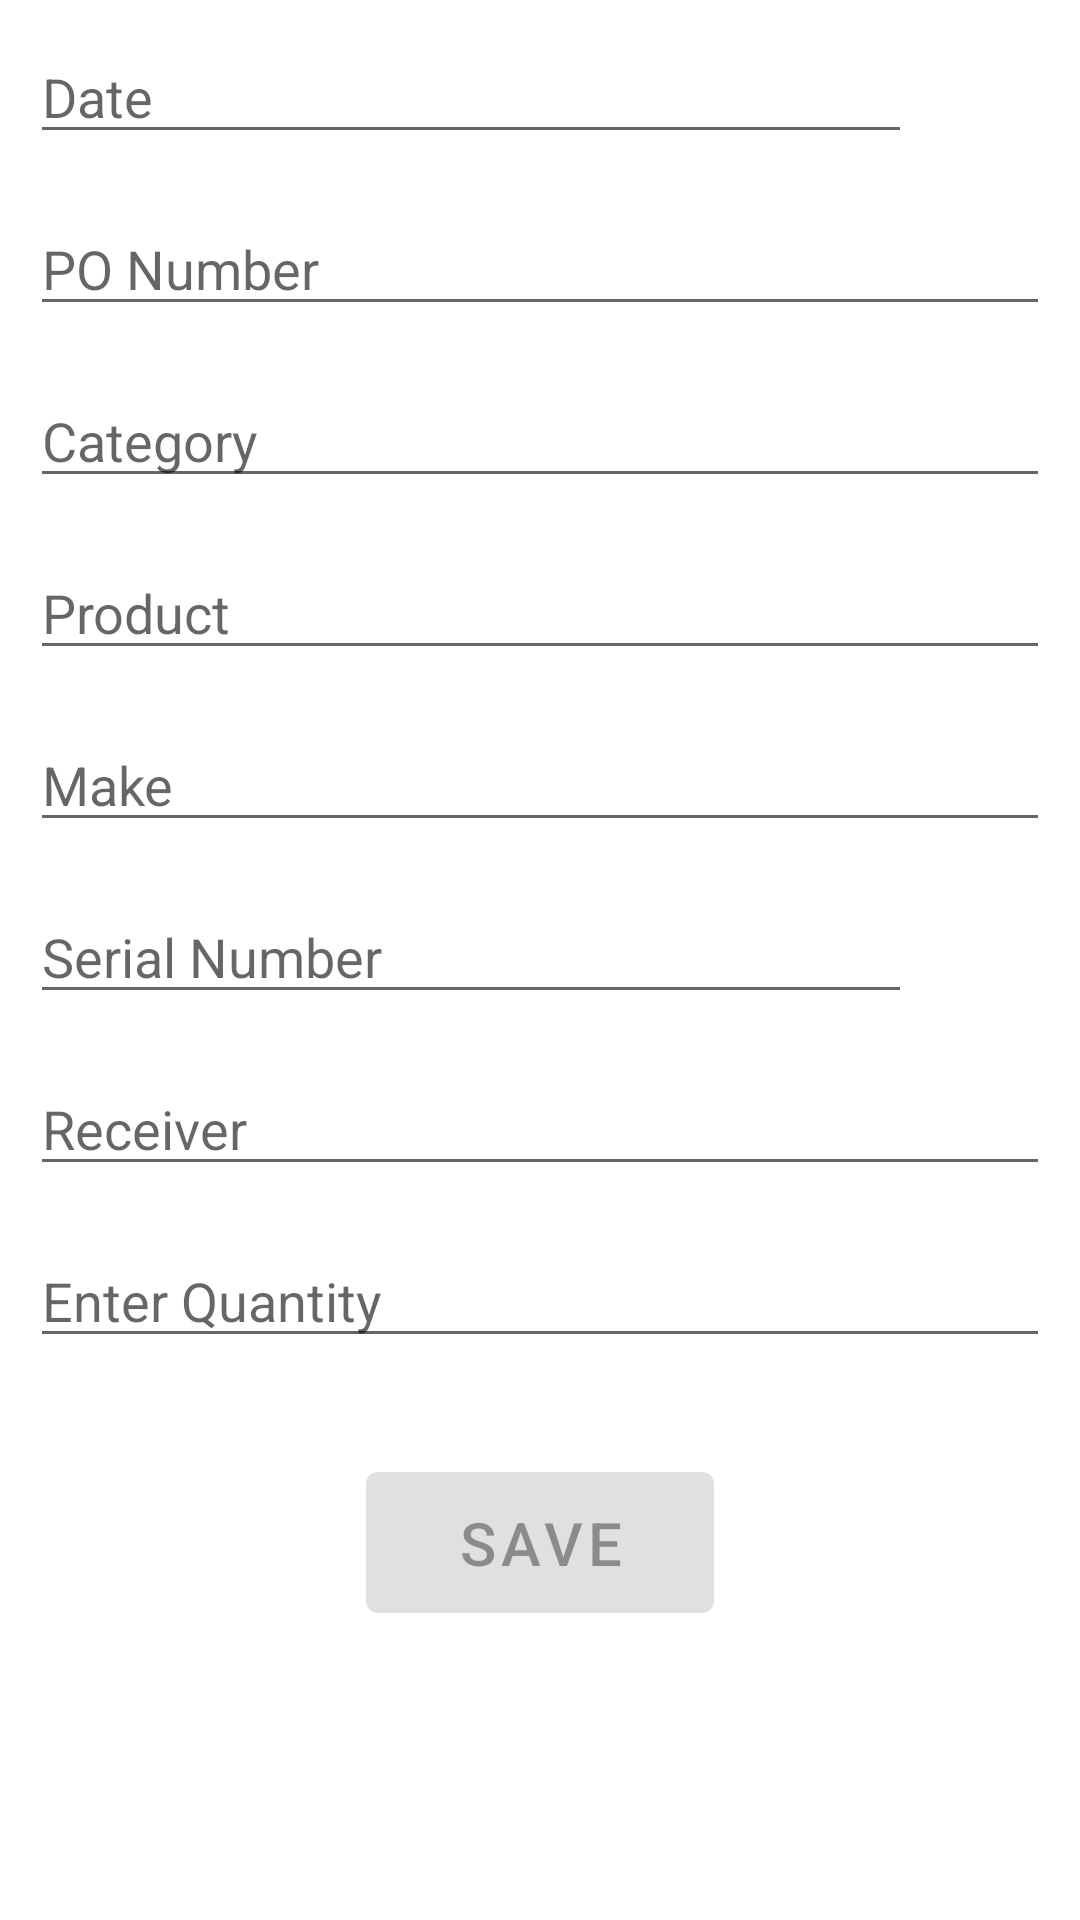

Reconstruct the res/layout file that produces this screen, plus the resources it refers to.
<!-- AndroidManifest.xml: application theme Theme.BarcodeMapping -->
<!-- res/layout/fragment_add_inventory.xml -->
<?xml version="1.0" encoding="utf-8"?>
<RelativeLayout xmlns:android="http://schemas.android.com/apk/res/android"
    xmlns:app="http://schemas.android.com/apk/res-auto"
    android:layout_width="match_parent"
    android:layout_height="match_parent">

    <ScrollView
        android:layout_width="match_parent"
        android:layout_height="match_parent">

        <androidx.constraintlayout.widget.ConstraintLayout
            android:layout_width="match_parent"
            android:layout_height="match_parent"
            android:padding="10dp">

            <EditText
                android:id="@+id/et_date"
                android:layout_width="0dp"
                android:layout_height="wrap_content"
                android:ems="10"
                android:hint="@string/date_hint"
                android:inputType="date"
                android:focusable="false"
                app:layout_constraintEnd_toStartOf="@+id/calender_icon"
                app:layout_constraintStart_toStartOf="parent"
                app:layout_constraintTop_toTopOf="parent" />

            <ImageView
                android:id="@+id/calender_icon"
                android:layout_width="46dp"
                android:layout_height="46dp"
                android:padding="5dp"
                app:layout_constraintBottom_toBottomOf="@+id/et_date"
                app:layout_constraintEnd_toEndOf="@+id/et_po_number"
                app:layout_constraintTop_toTopOf="@+id/et_date"
                app:layout_constraintVertical_bias="1.0"
                app:srcCompat="@drawable/ic_calendar" />

            <EditText
                android:id="@+id/et_po_number"
                android:layout_width="0dp"
                android:layout_height="wrap_content"
                android:layout_marginTop="@dimen/field_vertical_margin"
                android:ems="10"
                android:inputType="textPersonName"
                android:hint="@string/po_number_hint"
                app:layout_constraintEnd_toEndOf="parent"
                app:layout_constraintHorizontal_bias="0.5"
                app:layout_constraintStart_toStartOf="parent"
                app:layout_constraintTop_toBottomOf="@+id/et_date" />

            <EditText
                android:id="@+id/et_category"
                android:layout_width="0dp"
                android:layout_height="wrap_content"
                android:layout_marginTop="@dimen/field_vertical_margin"
                android:ems="10"
                android:inputType="number"
                android:hint="@string/category_hint"
                android:focusable="false"
                android:drawableEnd="@drawable/ic_arrow_drop_down"
                app:layout_constraintEnd_toEndOf="parent"
                app:layout_constraintHorizontal_bias="0.5"
                app:layout_constraintStart_toStartOf="parent"
                app:layout_constraintTop_toBottomOf="@+id/et_po_number" />

            <EditText
                android:id="@+id/et_product"
                android:layout_width="0dp"
                android:layout_height="wrap_content"
                android:layout_marginTop="@dimen/field_vertical_margin"
                android:ems="10"
                android:inputType="number"
                android:hint="@string/product_hint"
                android:focusable="false"
                android:drawableEnd="@drawable/ic_arrow_drop_down"
                app:layout_constraintEnd_toEndOf="parent"
                app:layout_constraintHorizontal_bias="0.5"
                app:layout_constraintStart_toStartOf="parent"
                app:layout_constraintTop_toBottomOf="@+id/et_category" />

            <EditText
                android:id="@+id/et_make"
                android:layout_width="0dp"
                android:layout_height="wrap_content"
                android:layout_marginTop="@dimen/field_vertical_margin"
                android:ems="10"
                android:inputType="textPersonName"
                android:hint="@string/make_hint"
                app:layout_constraintEnd_toEndOf="parent"
                app:layout_constraintHorizontal_bias="0.5"
                app:layout_constraintStart_toStartOf="parent"
                app:layout_constraintTop_toBottomOf="@+id/et_product" />

            <EditText
                android:id="@+id/et_serial_no"
                android:layout_width="0dp"
                android:layout_height="wrap_content"
                android:layout_marginTop="@dimen/field_vertical_margin"
                android:ems="10"
                android:inputType="textPersonName"
                android:hint="@string/serial_no_hint"
                android:focusable="false"
                app:layout_constraintEnd_toStartOf="@+id/scan_icon"
                app:layout_constraintHorizontal_bias="0.5"
                app:layout_constraintStart_toStartOf="parent"
                app:layout_constraintTop_toBottomOf="@+id/et_make" />

            <ImageView
                android:id="@+id/scan_icon"
                android:layout_width="46dp"
                android:layout_height="46dp"
                android:padding="5dp"
                app:layout_constraintBottom_toBottomOf="@+id/et_serial_no"
                app:layout_constraintEnd_toEndOf="@+id/et_make"
                app:layout_constraintTop_toTopOf="@+id/et_serial_no"
                app:layout_constraintVertical_bias="1.0"
                app:srcCompat="@drawable/ic_qr_code_scanner" />

            <EditText
                android:id="@+id/et_receiver"
                android:layout_width="0dp"
                android:layout_height="wrap_content"
                android:layout_marginTop="@dimen/field_vertical_margin"
                android:ems="10"
                android:inputType="textPersonName"
                android:hint="@string/receiver_hint"
                android:focusable="false"
                android:drawableEnd="@drawable/ic_arrow_drop_down"
                app:layout_constraintEnd_toEndOf="parent"
                app:layout_constraintHorizontal_bias="0.5"
                app:layout_constraintStart_toStartOf="parent"
                app:layout_constraintTop_toBottomOf="@+id/et_serial_no" />

            <EditText
                android:id="@+id/et_quantity"
                android:layout_width="0dp"
                android:layout_height="wrap_content"
                android:layout_marginTop="@dimen/field_vertical_margin"
                android:ems="10"
                android:inputType="number"
                android:hint="@string/quantity_hint"
                app:layout_constraintEnd_toEndOf="parent"
                app:layout_constraintHorizontal_bias="0.5"
                app:layout_constraintStart_toStartOf="parent"
                app:layout_constraintTop_toBottomOf="@+id/et_receiver" />

            <Button
                android:id="@+id/btn_save"
                android:layout_width="wrap_content"
                android:layout_height="wrap_content"
                android:layout_marginTop="@dimen/btn_vertical_margin"
                android:paddingTop="10dp"
                android:paddingBottom="10dp"
                android:paddingStart="30dp"
                android:paddingEnd="30dp"
                android:text="@string/save_btn_label"
                android:textSize="20sp"
                android:enabled="false"
                app:layout_constraintEnd_toEndOf="parent"
                app:layout_constraintHorizontal_bias="0.5"
                app:layout_constraintStart_toStartOf="parent"
                app:layout_constraintTop_toBottomOf="@+id/et_quantity" />

        </androidx.constraintlayout.widget.ConstraintLayout>

    </ScrollView>

    <include
        android:id="@+id/loading"
        layout="@layout/loading_bar_layout"
        android:layout_width="match_parent"
        android:layout_height="match_parent"
        android:visibility="gone" />
</RelativeLayout>
<!-- res/layout/loading_bar_layout.xml (included above) -->
<?xml version="1.0" encoding="utf-8"?>
<RelativeLayout xmlns:android="http://schemas.android.com/apk/res/android"
    xmlns:app="http://schemas.android.com/apk/res-auto"
    android:id="@+id/loading"
    android:layout_width="match_parent"
    android:layout_height="match_parent"
    android:background="#DCC0BFBF"
    android:visibility="visible"
    app:layout_constraintBottom_toBottomOf="parent"
    app:layout_constraintEnd_toEndOf="parent"
    app:layout_constraintStart_toStartOf="parent"
    app:layout_constraintTop_toTopOf="parent">
    <ProgressBar
        android:layout_width="100dp"
        android:layout_height="100dp"
        android:layout_centerInParent="true"
        android:indeterminateTint="@color/purple_700"
        android:visibility="visible" />
</RelativeLayout>
<!-- resources referenced by this layout -->
<resources>
  <color name="purple_700">#FF3700B3</color>
  <dimen name="btn_vertical_margin">32dp</dimen>
  <dimen name="field_vertical_margin">16dp</dimen>
  <string name="category_hint">Category</string>
  <string name="date_hint">Date</string>
  <string name="make_hint">Make</string>
  <string name="po_number_hint">PO Number</string>
  <string name="product_hint">Product</string>
  <string name="quantity_hint">Enter Quantity</string>
  <string name="receiver_hint">Receiver</string>
  <string name="save_btn_label">Save</string>
  <string name="serial_no_hint">Serial Number</string>
  <style name="Theme.BarcodeMapping" parent="Theme.MaterialComponents.DayNight.DarkActionBar">
          
          <item name="colorPrimary">@color/purple_500</item>
          <item name="colorPrimaryVariant">@color/purple_700</item>
          <item name="colorOnPrimary">@color/white</item>
          
          <item name="colorSecondary">@color/teal_200</item>
          <item name="colorSecondaryVariant">@color/teal_700</item>
          <item name="colorOnSecondary">@color/black</item>
          
          <item name="android:statusBarColor">?attr/colorPrimaryVariant</item>
          
      </style>
  <color name="purple_500">#FF6200EE</color>
  <color name="white">#FFFFFFFF</color>
  <color name="teal_200">#FF03DAC5</color>
  <color name="teal_700">#FF018786</color>
  <color name="black">#FF000000</color>
</resources>
